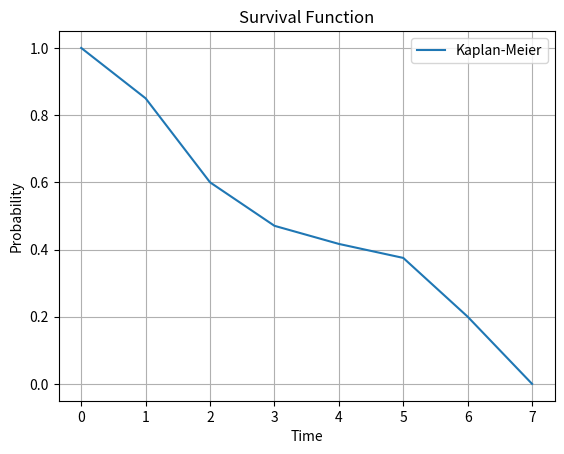

Generate this figure with matplotlib:
import pandas as pd
import numpy as np
import matplotlib.pyplot as plt

rawData = [2, 5, 7, 1, 3, 4, 6, 2, 4, 2, 3, 5, 1, 3, 6, 3, 2, 1, 2, 4]
sortedRawData = np.sort(rawData)

columns = ['Time', 'Start', 'Fail', 'Censored', 'At Risk', 'Kaplan-Meier', 'Flemington-Harrington']
lifeTable = pd.DataFrame(columns=columns)

totalCount = np.size(sortedRawData)
maxTime = np.max(sortedRawData)

currentCount = totalCount
P_old = 1
for i in range(0, maxTime+1):
    t = i
    n = currentCount
    d = np.sum(sortedRawData == i)
    w = 0
    r = n - w
    if r == 0:
        break
    P = (r - d)/r
    S = P * P_old
    H = d/r

    P_old = P
    currentCount = n - d - w
    row = [t, n, d, w, r, S, H]
    lifeTable.loc[len(lifeTable)] = row

print(lifeTable)

time = range(0, maxTime+1)
kmSurvival = lifeTable['Kaplan-Meier'].values
kmHazard = -np.log(kmSurvival)

fhHazard = lifeTable['Flemington-Harrington'].values
fhSurvival = np.exp(-fhHazard)

plt.plot(time, kmSurvival, label='Kaplan-Meier')
# plt.plot(time, fhSurvival, label='Flemington-Herrington')
plt.grid()
plt.title('Survival Function')
plt.xlabel('Time')
plt.ylabel('Probability')
plt.legend()
plt.show()
